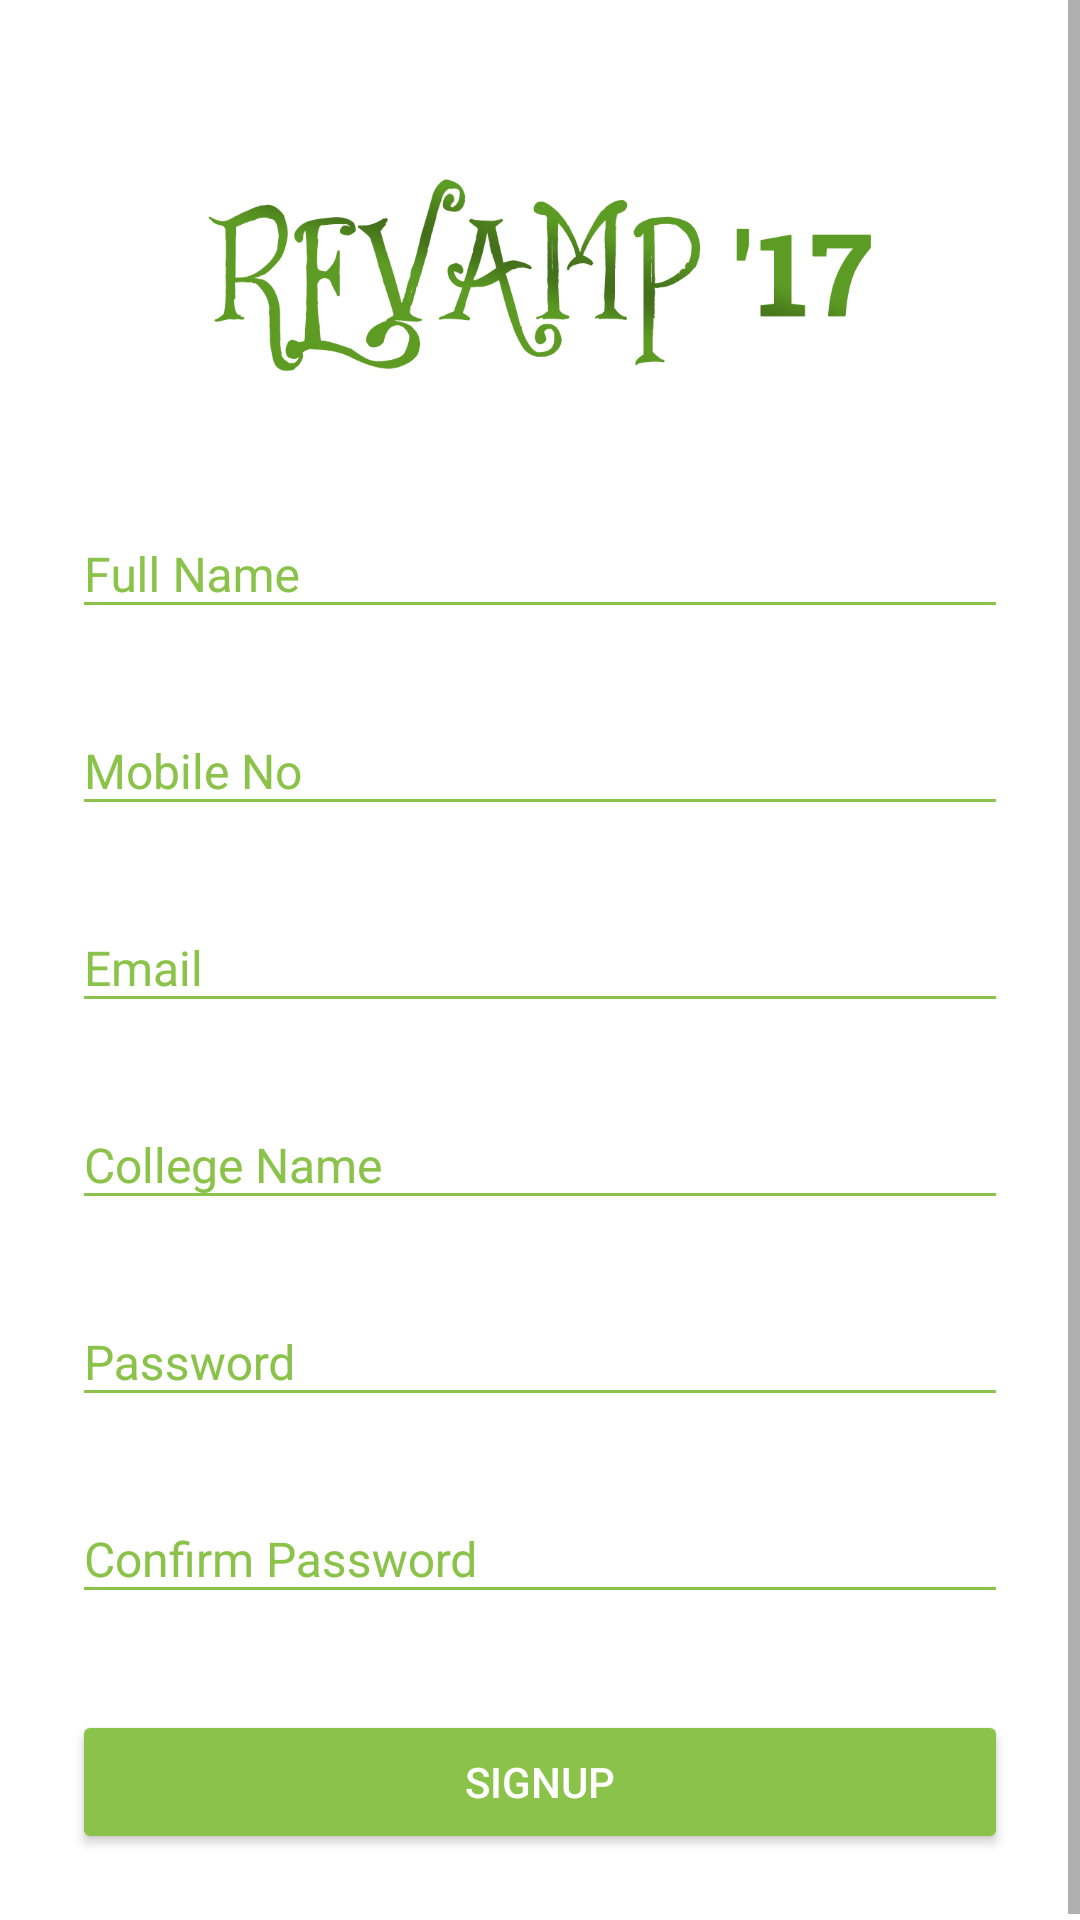

Layout XML and referenced resources for this Android screen:
<!-- AndroidManifest.xml: application theme AppTheme -->
<!-- res/layout/activity_signup.xml -->
<?xml version="1.0" encoding="utf-8"?>
<LinearLayout xmlns:android="http://schemas.android.com/apk/res/android"
    xmlns:app="http://schemas.android.com/apk/res-auto"
    android:layout_width="match_parent"
    android:layout_height="match_parent"
    android:fitsSystemWindows="true">

    <FrameLayout
        android:layout_width="match_parent"
        android:layout_height="match_parent">

        <ImageView
            android:layout_width="match_parent"
            android:layout_height="match_parent"
            android:background="@color/colorWhite" />

        <ScrollView
            android:layout_width="match_parent"
            android:layout_height="match_parent">

            <LinearLayout
                android:layout_width="match_parent"
                android:layout_height="wrap_content"
                android:orientation="vertical"
                android:paddingLeft="24dp"
                android:paddingRight="24dp"
                android:paddingTop="56dp">

                <ImageView
                    android:layout_width="wrap_content"
                    android:layout_height="72dp"
                    android:layout_gravity="center_horizontal"
                    android:layout_marginBottom="24dp"
                    android:src="@drawable/revamptext" />

                
                <android.support.design.widget.TextInputLayout
                    android:id="@+id/text_fullname"
                    android:layout_width="match_parent"
                    android:layout_height="wrap_content"
                    android:layout_marginBottom="8dp"
                    android:layout_marginTop="8dp"
                    android:theme="@style/GreenTextInputLayout">

                    <EditText
                        android:id="@+id/input_fullname"
                        android:layout_width="match_parent"
                        android:layout_height="wrap_content"
                        android:hint="Full Name"
                        android:inputType="text"
                        android:textColor="@color/colorAccent"
                        android:textSize="16sp" />
                </android.support.design.widget.TextInputLayout>

                
                <android.support.design.widget.TextInputLayout
                    android:id="@+id/text_mobileno"
                    android:layout_width="match_parent"
                    android:layout_height="wrap_content"
                    android:layout_marginBottom="8dp"
                    android:layout_marginTop="8dp"
                    android:theme="@style/GreenTextInputLayout">

                    <EditText
                        android:id="@+id/input_mobileno"
                        android:layout_width="match_parent"
                        android:layout_height="wrap_content"
                        android:hint="Mobile No"
                        android:inputType="number"
                        android:textColor="@color/colorAccent"
                        android:textSize="16sp" />
                </android.support.design.widget.TextInputLayout>

                
                <android.support.design.widget.TextInputLayout
                    android:id="@+id/text_email"
                    android:layout_width="match_parent"
                    android:layout_height="wrap_content"
                    android:layout_marginBottom="8dp"
                    android:layout_marginTop="8dp"
                    android:theme="@style/GreenTextInputLayout">

                    <EditText
                        android:id="@+id/input_email"
                        android:layout_width="match_parent"
                        android:layout_height="wrap_content"
                        android:hint="Email"
                        android:inputType="text"
                        android:textColor="@color/colorAccent"
                        android:textSize="16sp" />
                </android.support.design.widget.TextInputLayout>

                <android.support.design.widget.TextInputLayout
                    android:id="@+id/text_col"
                    android:layout_width="match_parent"
                    android:layout_height="wrap_content"
                    android:layout_marginBottom="8dp"
                    android:layout_marginTop="8dp"
                    android:theme="@style/GreenTextInputLayout">

                    <EditText
                        android:id="@+id/input_col"
                        android:layout_width="match_parent"
                        android:layout_height="wrap_content"
                        android:hint="College Name"
                        android:inputType="text"
                        android:textColor="@color/colorAccent"
                        android:textSize="16sp" />
                </android.support.design.widget.TextInputLayout>

                
                <android.support.design.widget.TextInputLayout
                    android:id="@+id/text_password"
                    android:layout_width="match_parent"
                    android:layout_height="wrap_content"
                    android:layout_marginBottom="8dp"
                    android:layout_marginTop="8dp"
                    android:theme="@style/GreenTextInputLayout"
                    app:passwordToggleTint="#FFFFFF">

                    <EditText
                        android:id="@+id/input_password"
                        android:layout_width="match_parent"
                        android:layout_height="wrap_content"
                        android:hint="Password"
                        android:inputType="textPassword"
                        android:textColor="@color/colorAccent"
                        android:textSize="16sp" />
                </android.support.design.widget.TextInputLayout>

                <android.support.design.widget.TextInputLayout
                    android:id="@+id/text_cpassword"
                    android:layout_width="match_parent"
                    android:layout_height="wrap_content"
                    android:layout_marginBottom="8dp"
                    android:layout_marginTop="8dp"
                    android:theme="@style/GreenTextInputLayout"
                    app:passwordToggleTint="#FFFFFF">

                    <EditText
                        android:id="@+id/input_cpassword"
                        android:layout_width="match_parent"
                        android:layout_height="wrap_content"
                        android:hint="Confirm Password"
                        android:inputType="textPassword"
                        android:textColor="@color/colorAccent"
                        android:textSize="16sp" />
                </android.support.design.widget.TextInputLayout>

                <android.support.v7.widget.AppCompatButton
                    android:id="@+id/btn_signup"
                    android:layout_width="match_parent"
                    android:layout_height="wrap_content"
                    android:layout_marginBottom="24dp"
                    android:layout_marginTop="24dp"
                    android:padding="12dp"
                    android:text="Signup"
                    android:theme="@style/GreenButton" />

            </LinearLayout>

        </ScrollView>

    </FrameLayout>
</LinearLayout>
<!-- resources referenced by this layout -->
<resources>
  <color name="colorAccent">#8BC34A</color>
  <color name="colorWhite">#FFFFFF</color>
  <!-- drawable revamptext: png bitmap (drawable, 73434 bytes) -->
  <style name="GreenButton" parent="Widget.AppCompat.Button.Colored">
          <item name="android:textColor">#ffffff</item>
          <item name="colorButtonNormal">@color/colorAccent</item>
      </style>
  <style name="GreenTextInputLayout" parent="Widget.Design.TextInputLayout">
          
          <item name="android:textColorHint">@color/colorAccent</item>
          <item name="android:textSize">20sp</item>
          
          <item name="colorAccent">@color/colorAccent</item>
          <item name="colorControlNormal">@color/colorAccent</item>
          <item name="colorControlActivated">@color/colorAccent</item>
      </style>
  <style name="AppTheme" parent="Theme.AppCompat.Light.NoActionBar">
          
          <item name="colorPrimary">@color/colorPrimary</item>
          <item name="colorPrimaryDark">@color/colorPrimaryDark</item>
          <item name="colorAccent">@color/colorAccent</item>
      </style>
  <color name="colorPrimary">#8BC34A</color>
  <color name="colorPrimaryDark">#689F38</color>
</resources>
